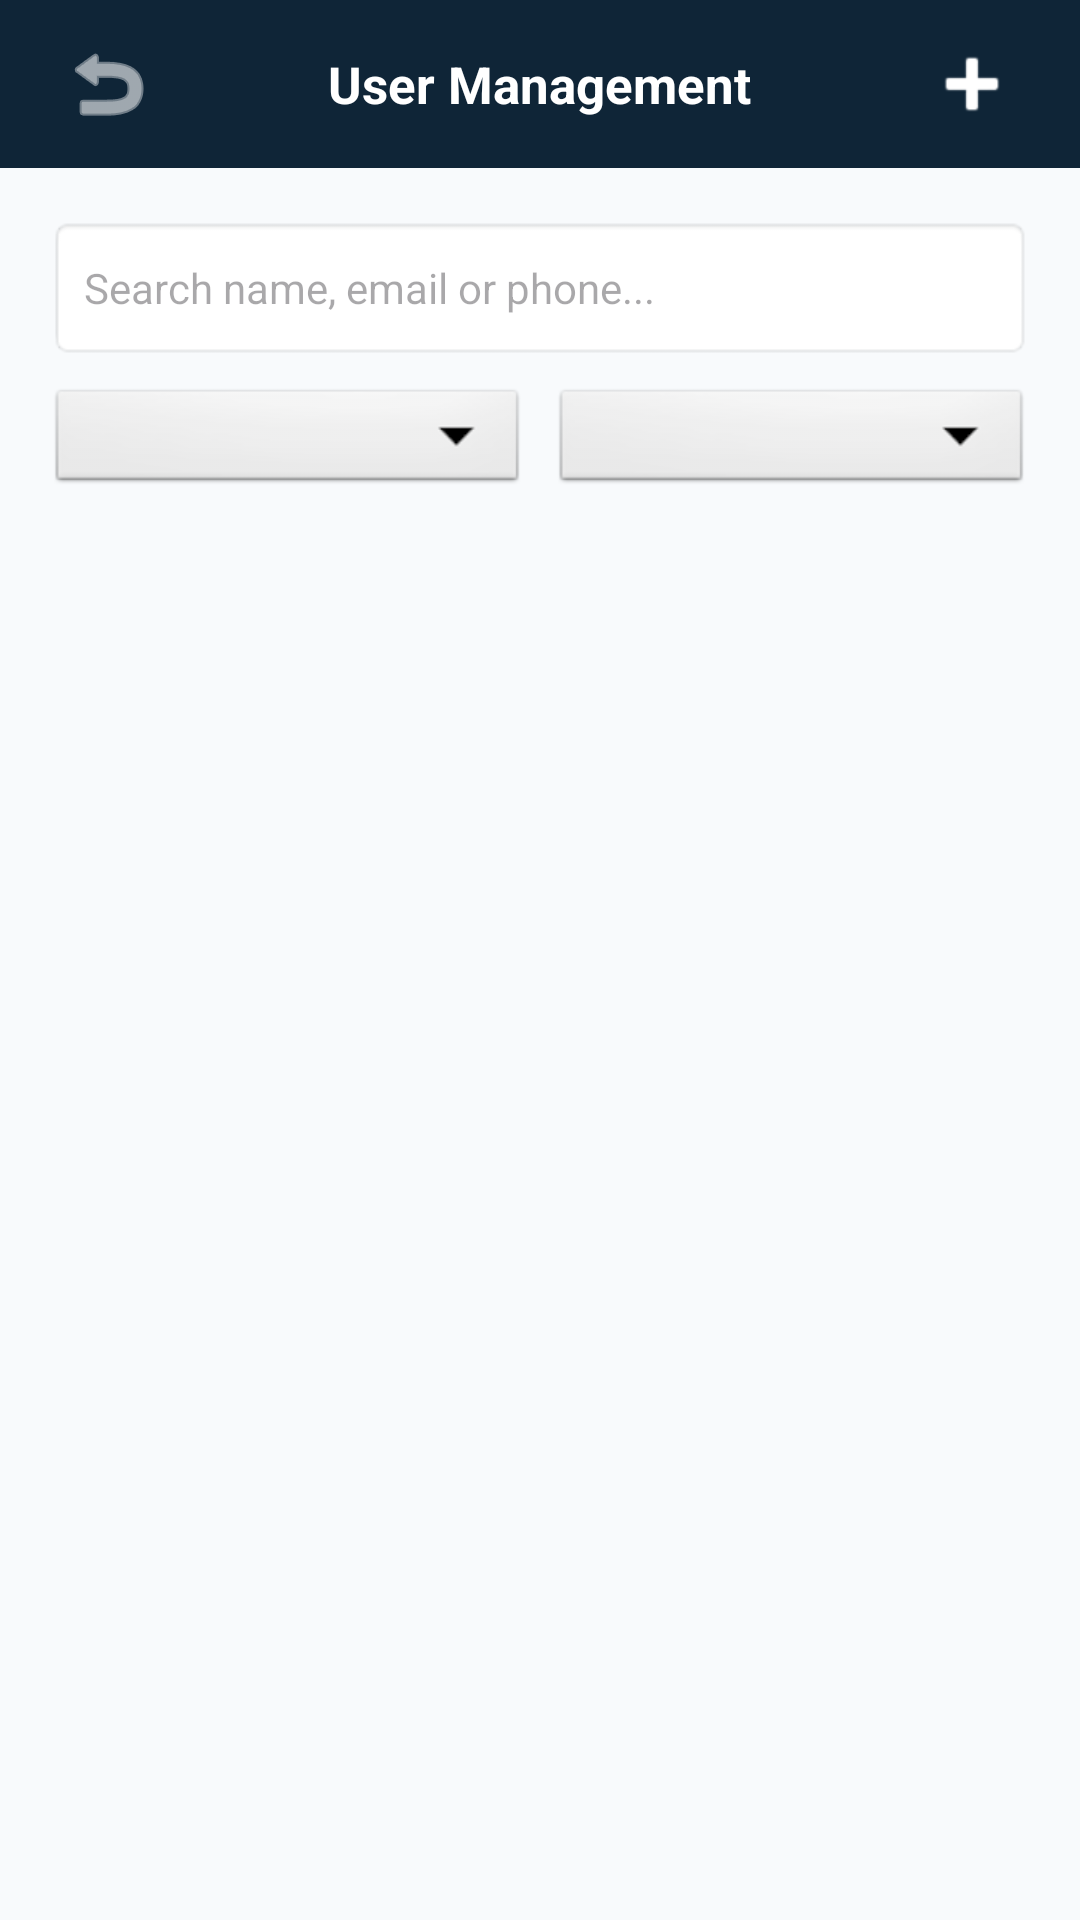

The Android layout XML behind this screen, and the referenced resources:
<!-- AndroidManifest.xml: application theme Theme.SmartUrban -->
<!-- res/layout/activity_admin_user_list.xml -->
<?xml version="1.0" encoding="utf-8"?>
<LinearLayout xmlns:android="http://schemas.android.com/apk/res/android"
    xmlns:app="http://schemas.android.com/apk/res-auto"
    android:layout_width="match_parent"
    android:layout_height="match_parent"
    android:background="@color/bg_light"
    android:orientation="vertical">

    
    <RelativeLayout
        android:layout_width="match_parent"
        android:layout_height="56dp"
        android:background="@color/primary_navy"
        android:paddingHorizontal="16dp">

        <ImageButton
            android:id="@+id/btnBack"
            android:layout_width="40dp"
            android:layout_height="40dp"
            android:layout_centerVertical="true"
            android:background="?attr/selectableItemBackgroundBorderless"
            android:contentDescription="Back"
            android:src="@android:drawable/ic_menu_revert"
            app:tint="@color/surface_white" />

        <TextView
            android:layout_width="wrap_content"
            android:layout_height="wrap_content"
            android:layout_centerInParent="true"
            android:text="User Management"
            android:textColor="@color/surface_white"
            android:textSize="17sp"
            android:textStyle="bold" />

        <ImageButton
            android:id="@+id/btnAddUser"
            android:layout_width="40dp"
            android:layout_height="40dp"
            android:layout_alignParentEnd="true"
            android:layout_centerVertical="true"
            android:background="?attr/selectableItemBackgroundBorderless"
            android:contentDescription="Add User"
            android:src="@android:drawable/ic_input_add"
            app:tint="@color/surface_white" />
    </RelativeLayout>

    <LinearLayout
        android:layout_width="match_parent"
        android:layout_height="match_parent"
        android:orientation="vertical"
        android:padding="16dp">

        
        <EditText
            android:id="@+id/etUserSearch"
            android:layout_width="match_parent"
            android:layout_height="48dp"
            android:background="@android:drawable/editbox_background"
            android:hint="Search name, email or phone..."
            android:imeOptions="actionSearch"
            android:inputType="text"
            android:paddingHorizontal="12dp"
            android:textSize="14sp" />

        
        <LinearLayout
            android:layout_width="match_parent"
            android:layout_height="wrap_content"
            android:layout_marginTop="8dp"
            android:orientation="horizontal">

            <Spinner
                android:id="@+id/spinnerRoleFilter"
                android:layout_width="0dp"
                android:layout_height="38dp"
                android:layout_marginEnd="4dp"
                android:layout_weight="1"
                android:background="@android:drawable/btn_dropdown" />

            <Spinner
                android:id="@+id/spinnerStatusFilter"
                android:layout_width="0dp"
                android:layout_height="38dp"
                android:layout_marginStart="4dp"
                android:layout_weight="1"
                android:background="@android:drawable/btn_dropdown" />
        </LinearLayout>

        <ProgressBar
            android:id="@+id/progressBarUsers"
            android:layout_width="36dp"
            android:layout_height="36dp"
            android:layout_gravity="center"
            android:layout_marginTop="24dp"
            android:visibility="gone" />

        <TextView
            android:id="@+id/tvUsersEmpty"
            android:layout_width="wrap_content"
            android:layout_height="wrap_content"
            android:layout_gravity="center"
            android:layout_marginTop="32dp"
            android:text="No users found."
            android:textColor="@color/text_secondary"
            android:textSize="14sp"
            android:visibility="gone" />

        <androidx.recyclerview.widget.RecyclerView
            android:id="@+id/recyclerViewUsers"
            android:layout_width="match_parent"
            android:layout_height="match_parent"
            android:layout_marginTop="12dp" />
    </LinearLayout>
</LinearLayout>
<!-- resources referenced by this layout -->
<resources>
  <color name="bg_light">#F8FAFC</color>
  <color name="primary_navy">#0F2537</color>
  <color name="surface_white">#FFFFFF</color>
  <color name="text_secondary">#64748B</color>
  <style name="Theme.SmartUrban" parent="Base.Theme.SmartUrban" />
  <style name="Base.Theme.SmartUrban" parent="Theme.Material3.DayNight.NoActionBar">
          <item name="colorPrimary">@color/primary_navy</item>
          <item name="colorPrimaryVariant">@color/primary_navy_dark</item>
          <item name="colorSecondary">@color/secondary_green</item>
          <item name="colorAccent">@color/accent_orange</item>
          <item name="android:windowBackground">@color/bg_light</item>
          <item name="android:statusBarColor">@color/primary_navy</item>
      </style>
  <color name="primary_navy_dark">#0A1A28</color>
  <color name="secondary_green">#10B981</color>
  <color name="accent_orange">#F97316</color>
</resources>
